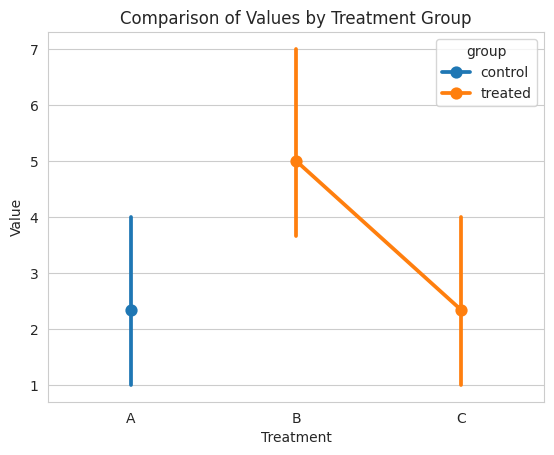

Generate this figure with matplotlib:
"""
26. Generating point plots with hue for additional categorical grouping.

seaborn.pointplot: https://seaborn.pydata.org/
pandas.DataFrame: https://pandas.pydata.org/docs/getting_started/intro_tutorials/

"""

import seaborn as sns
import pandas as pd
import matplotlib.pyplot as plt

# Create sample data
data = {'treatment': ['A', 'A', 'A', 'B', 'B', 'B', 'C', 'C', 'C'],
        'value': [2, 1, 4, 5, 3, 7, 1, 2, 4],
        'group': ['control', 'control', 'control', 'treated', 'treated', 'treated', 'treated', 'treated', 'treated']}
df = pd.DataFrame(data)

# Create a point plot with hue for grouping
sns.set_style("whitegrid")
sns.pointplot(x="treatment", y="value", hue="group", data=df)

# Add a title and axis labels (optional)
plt.title("Comparison of Values by Treatment Group")
plt.xlabel("Treatment")
plt.ylabel("Value")

# Display the plot
plt.show()
